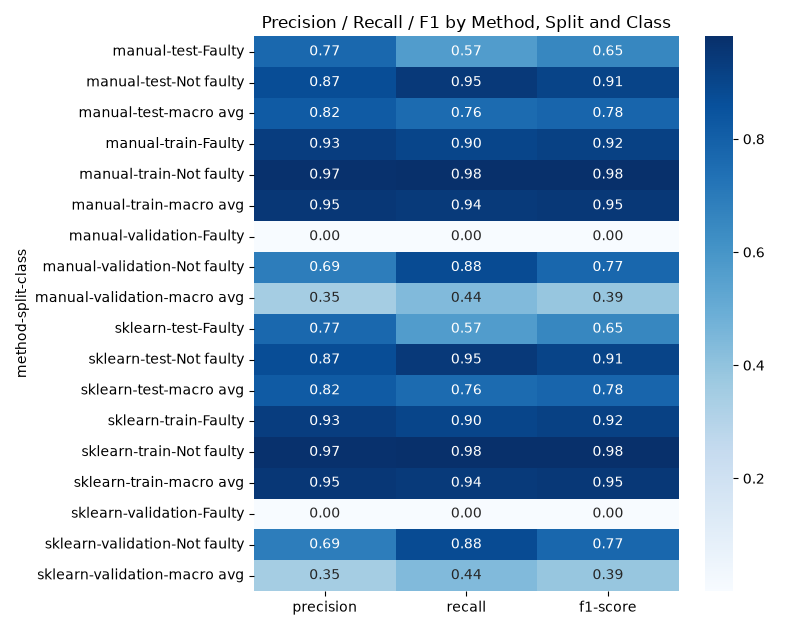

The table this chart was drawn from, first rows:
method, split, class, precision, recall, f1-score, support
manual, test, Faulty, 0.7675, 0.5685, 0.6532, 964.0
manual, test, Not faulty, 0.8734, 0.9453, 0.9079, 3036
manual, test, macro avg, 0.8205, 0.7569, 0.7805, 4000
manual, train, Faulty, 0.9298, 0.9036, 0.9165, 19727
manual, train, Not faulty, 0.9739, 0.9814, 0.9776, 72273
manual, train, macro avg, 0.9518, 0.9425, 0.9471, 92000
manual, validation, Faulty, 0.002849, 0.0008881, 0.001354, 1126
manual, validation, Not faulty, 0.6917, 0.8782, 0.7739, 2874
manual, validation, macro avg, 0.3473, 0.4396, 0.3876, 4000
sklearn, test, Faulty, 0.7675, 0.5685, 0.6532, 964.0
sklearn, test, Not faulty, 0.8734, 0.9453, 0.9079, 3036
sklearn, test, macro avg, 0.8205, 0.7569, 0.7805, 4000
sklearn, train, Faulty, 0.9298, 0.9036, 0.9165, 19727
sklearn, train, Not faulty, 0.9739, 0.9814, 0.9776, 72273
sklearn, train, macro avg, 0.9518, 0.9425, 0.9471, 92000
sklearn, validation, Faulty, 0.002849, 0.0008881, 0.001354, 1126
sklearn, validation, Not faulty, 0.6917, 0.8782, 0.7739, 2874
sklearn, validation, macro avg, 0.3473, 0.4396, 0.3876, 4000
